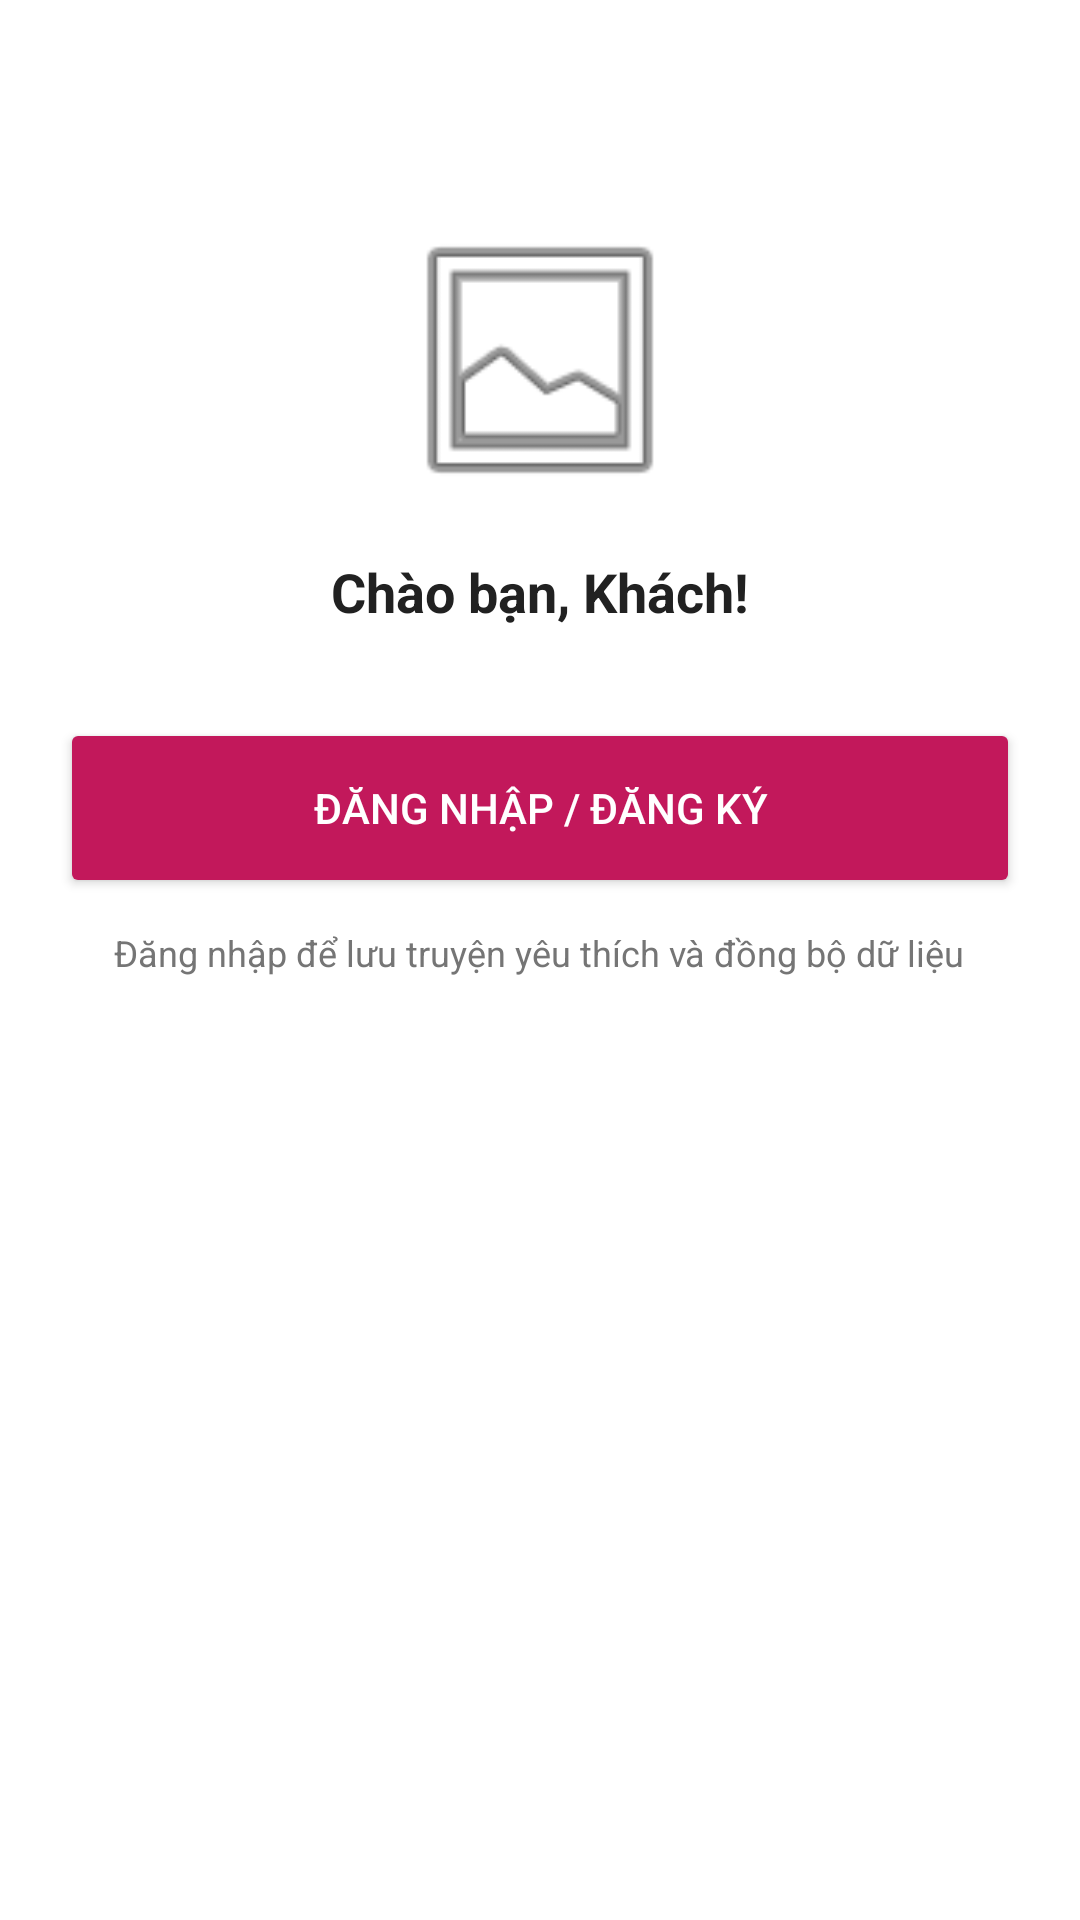

Here is an Android app screen rendered from its layout file. Give the layout XML and the strings, colors and styles it references.
<!-- AndroidManifest.xml: application theme Theme.Nhom5ProjectMobile -->
<!-- res/layout/fragment_profile.xml -->
<?xml version="1.0" encoding="utf-8"?>
<LinearLayout xmlns:android="http://schemas.android.com/apk/res/android"
    android:layout_width="match_parent"
    android:layout_height="match_parent"
    xmlns:app="http://schemas.android.com/apk/res-auto"
    android:orientation="vertical"
    android:padding="20dp"
    android:gravity="center_horizontal"
    android:background="@color/white">

    <ImageView
        android:id="@+id/imgAvatar"
        android:layout_width="100dp"
        android:layout_height="100dp"
        android:layout_marginTop="50dp"
        android:src="@android:drawable/ic_menu_gallery"
        android:background="@android:drawable/screen_background_light_transparent" />

    <TextView
        android:id="@+id/tvGuestStatus"
        android:layout_width="wrap_content"
        android:layout_height="wrap_content"
        android:text="Chào bạn, Khách!"
        android:textSize="18sp"
        android:textStyle="bold"
        android:layout_marginTop="15dp"
        android:textColor="#212121"/>

    <Button
        android:id="@+id/btnGoToRegister"
        android:layout_width="match_parent"
        android:layout_height="60dp"
        android:layout_marginTop="30dp"
        android:text="ĐĂNG NHẬP / ĐĂNG KÝ"
        android:backgroundTint="#C2185B"
        android:textColor="@color/white"
        app:cornerRadius="12dp" />

    <TextView
        android:layout_width="wrap_content"
        android:layout_height="wrap_content"
        android:text="Đăng nhập để lưu truyện yêu thích và đồng bộ dữ liệu"
        android:textSize="12sp"
        android:layout_marginTop="10dp"
        android:textColor="#757575"
        android:gravity="center"/>

</LinearLayout>
<!-- resources referenced by this layout -->
<resources>
  <color name="white">#FFFFFFFF</color>
  <style name="Theme.Nhom5ProjectMobile" parent="Base.Theme.Nhom5ProjectMobile" />
  <style name="Base.Theme.Nhom5ProjectMobile" parent="Theme.Material3.DayNight.NoActionBar">
          
          
      </style>
</resources>
